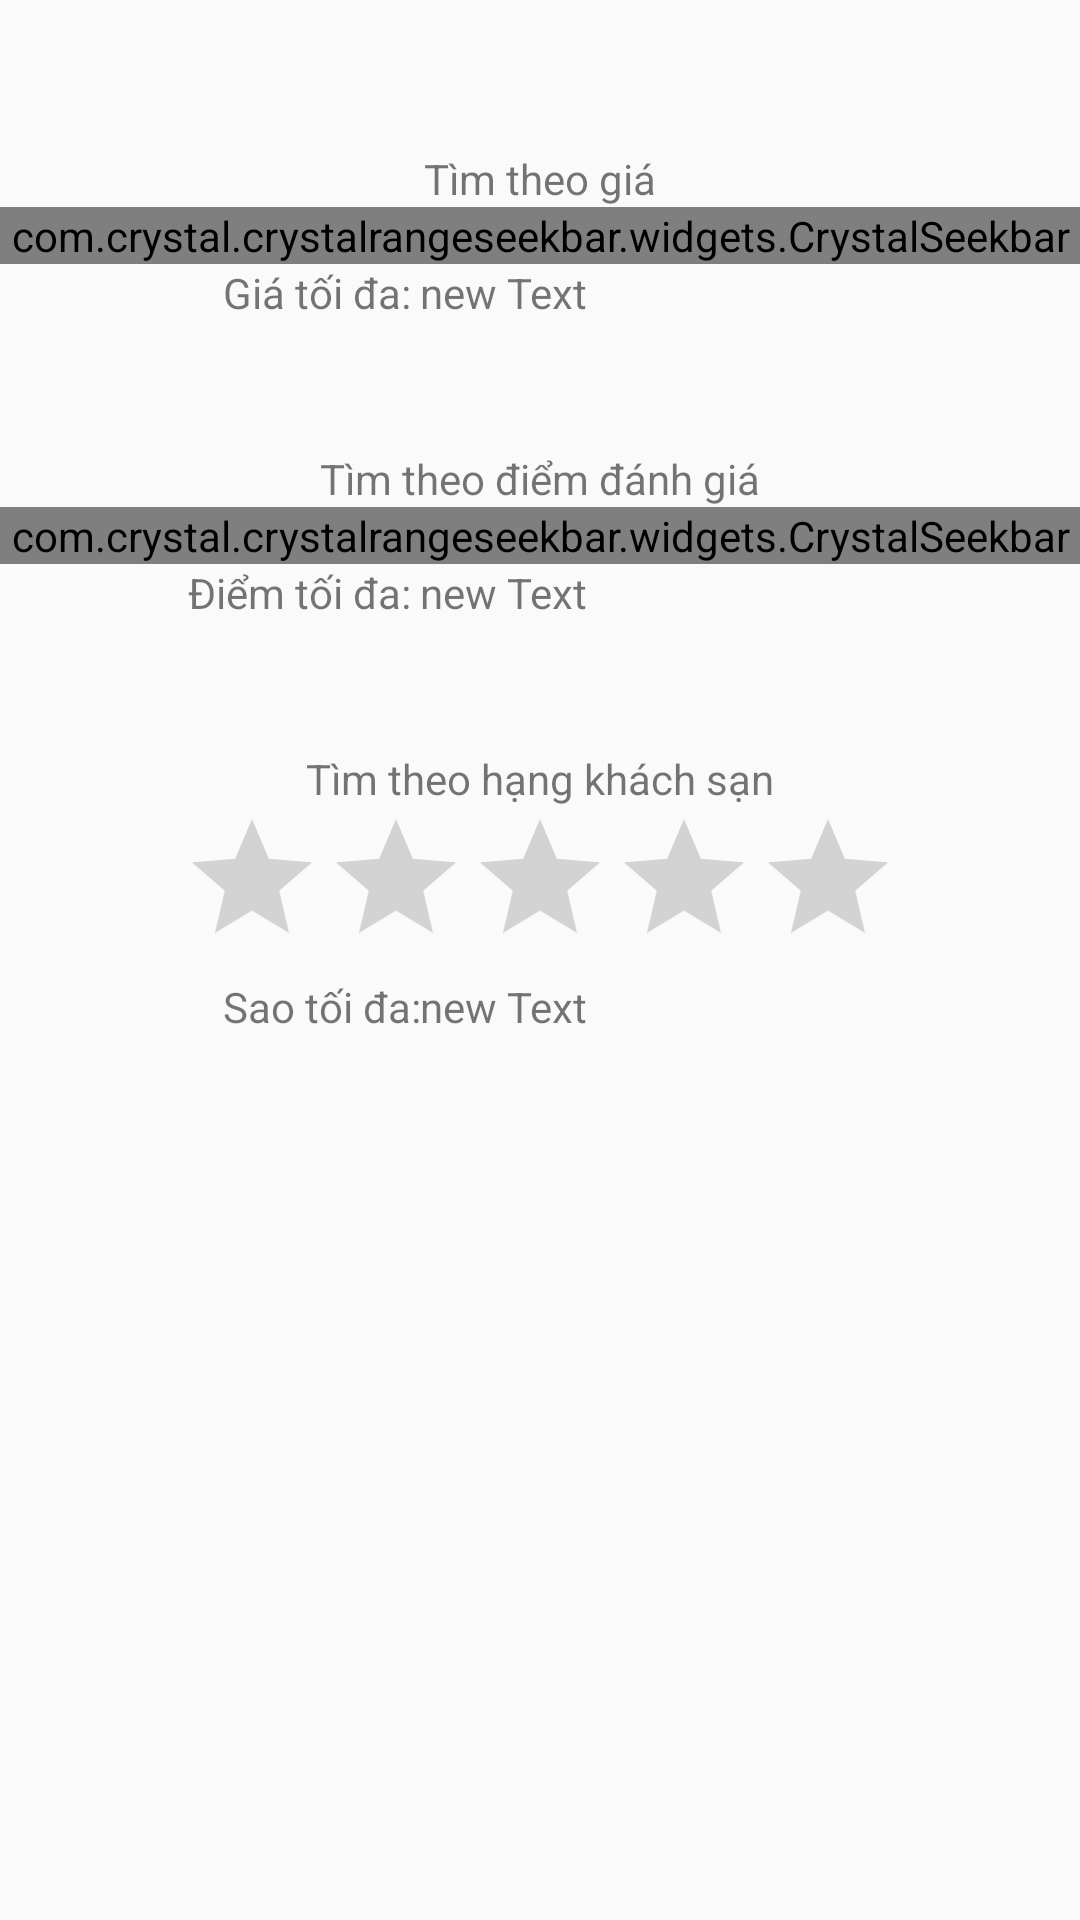

Write the Android layout XML for this screen, with the resource values it uses.
<!-- AndroidManifest.xml: application theme AppTheme -->
<!-- res/layout/navigation_header.xml -->
<?xml version="1.0" encoding="utf-8"?>
<LinearLayout xmlns:android="http://schemas.android.com/apk/res/android"
    xmlns:app="http://schemas.android.com/apk/res-auto"

    android:orientation="vertical"
    android:layout_width="match_parent"
    android:layout_height="match_parent">
    <LinearLayout
        android:layout_width="match_parent"
        android:layout_height="50dp"
        android:orientation="vertical"
        >
    </LinearLayout>
    <LinearLayout
        android:layout_width="match_parent"
        android:layout_height="80dp"
        android:orientation="vertical"


        >
        <LinearLayout
            android:layout_width="match_parent"
            android:layout_height="wrap_content"
            android:orientation="vertical"
            >
            <TextView
                android:id="@+id/lbGia"
                android:layout_width="wrap_content"
                android:layout_height="wrap_content"
                android:layout_gravity="center"
                android:text="Tìm theo giá" />
        </LinearLayout>
        <LinearLayout
            android:layout_width="match_parent"
            android:layout_height="wrap_content">
            <com.crystal.crystalrangeseekbar.widgets.CrystalSeekbar
                android:id="@+id/sbGia"
                android:layout_width="match_parent"
                android:layout_height="wrap_content"
                app:min_value="100"
                app:max_value="200"
                app:steps="5"
                app:bar_color="#F7BB88"
                app:bar_highlight_color="#E07416"
                app:data_type="_integer"/>
        </LinearLayout>

        <LinearLayout
            android:layout_width="match_parent"
            android:layout_height="match_parent"
            android:orientation="horizontal"
            >
            <TextView
                android:id="@+id/giatoida"
                android:layout_width="140dp"
                android:layout_height="wrap_content"
                android:gravity="right"
                android:text="Giá tối đa: " />
            <TextView
                android:id="@+id/test"
                android:layout_width="wrap_content"
                android:layout_height="wrap_content"
                android:gravity="left"
                android:text="new Text" />

        </LinearLayout>





    </LinearLayout>
    <LinearLayout
        android:layout_width="match_parent"
        android:layout_height="20dp"
        android:orientation="vertical"
        >
    </LinearLayout>
    <LinearLayout
        android:layout_width="match_parent"
        android:layout_height="80dp"
        android:orientation="vertical"

        >
        <LinearLayout
            android:layout_width="match_parent"
            android:layout_height="wrap_content"
            android:orientation="vertical"
            >
            <TextView
                android:id="@+id/lbDiem"
                android:layout_width="wrap_content"
                android:layout_height="wrap_content"
                android:layout_gravity="center"
                android:text="Tìm theo điểm đánh giá" />
        </LinearLayout>
        <LinearLayout
            android:layout_width="match_parent"
            android:layout_height="wrap_content">
            <com.crystal.crystalrangeseekbar.widgets.CrystalSeekbar
                android:id="@+id/sbDiem"
                android:layout_width="match_parent"
                android:layout_height="wrap_content"
                app:bar_color="#F7BB88"
                app:bar_highlight_color="#E07416"
                app:data_type="_integer"/>
        </LinearLayout>

        <LinearLayout
            android:layout_width="match_parent"
            android:layout_height="match_parent"
            android:orientation="horizontal"
            >
            <TextView
                android:id="@+id/diemToiDa"
                android:layout_width="140dp"
                android:layout_height="wrap_content"
                android:gravity="right"
                android:text="Điểm tối đa: " />
            <TextView
                android:id="@+id/testDiem"
                android:layout_width="wrap_content"
                android:layout_height="wrap_content"
                android:gravity="left"
                android:text="new Text" />

        </LinearLayout>
    </LinearLayout>
    <LinearLayout
        android:layout_width="match_parent"
        android:layout_height="20dp"
        android:orientation="vertical"
        >
    </LinearLayout>
    <LinearLayout
        android:layout_width="match_parent"
        android:layout_height="100dp"
        android:orientation="vertical"

        >
        <LinearLayout
            android:layout_width="match_parent"
            android:layout_height="wrap_content"
            android:orientation="vertical"
            >
            <TextView
                android:id="@+id/lbSoSao"
                android:layout_width="wrap_content"
                android:layout_height="wrap_content"
                android:layout_gravity="center"
                android:text="Tìm theo hạng khách sạn" />
        </LinearLayout>
        <LinearLayout
            android:layout_width="match_parent"
            android:layout_height="wrap_content"
            android:orientation="vertical"
            >
            <RatingBar
                android:layout_width="wrap_content"
                android:layout_height="wrap_content"
                android:id="@+id/rbSao"
                android:layout_gravity="center"
                />
        </LinearLayout>

        <LinearLayout
            android:layout_width="match_parent"
            android:layout_height="match_parent"
            android:orientation="horizontal"
            >
            <TextView

                android:id="@+id/soSaoToiDa"
                android:layout_width="140dp"
                android:layout_height="wrap_content"
                android:gravity="right"
                android:text="Sao tối đa:" />
            <TextView
                android:id="@+id/testSao"
                android:layout_width="wrap_content"
                android:layout_height="wrap_content"
                android:gravity="left"
                android:text="new Text" />

        </LinearLayout>





    </LinearLayout>

</LinearLayout>
<!-- resources referenced by this layout -->
<resources>
  <style name="AppTheme" parent="Theme.AppCompat.Light.DarkActionBar">
          
          <item name="colorPrimary">@color/colorPrimary</item>
          <item name="colorPrimaryDark">@color/colorPrimaryDark</item>
          <item name="colorAccent">@color/colorAccent</item>
      </style>
  <!-- not gathered from this repository: default colours our renderer supplied (Android Studio template values) -->
  <color name="colorPrimary">#FF6200EE</color>
  <color name="colorPrimaryDark">#FF3700B3</color>
  <color name="colorAccent">#FF03DAC5</color>
</resources>
